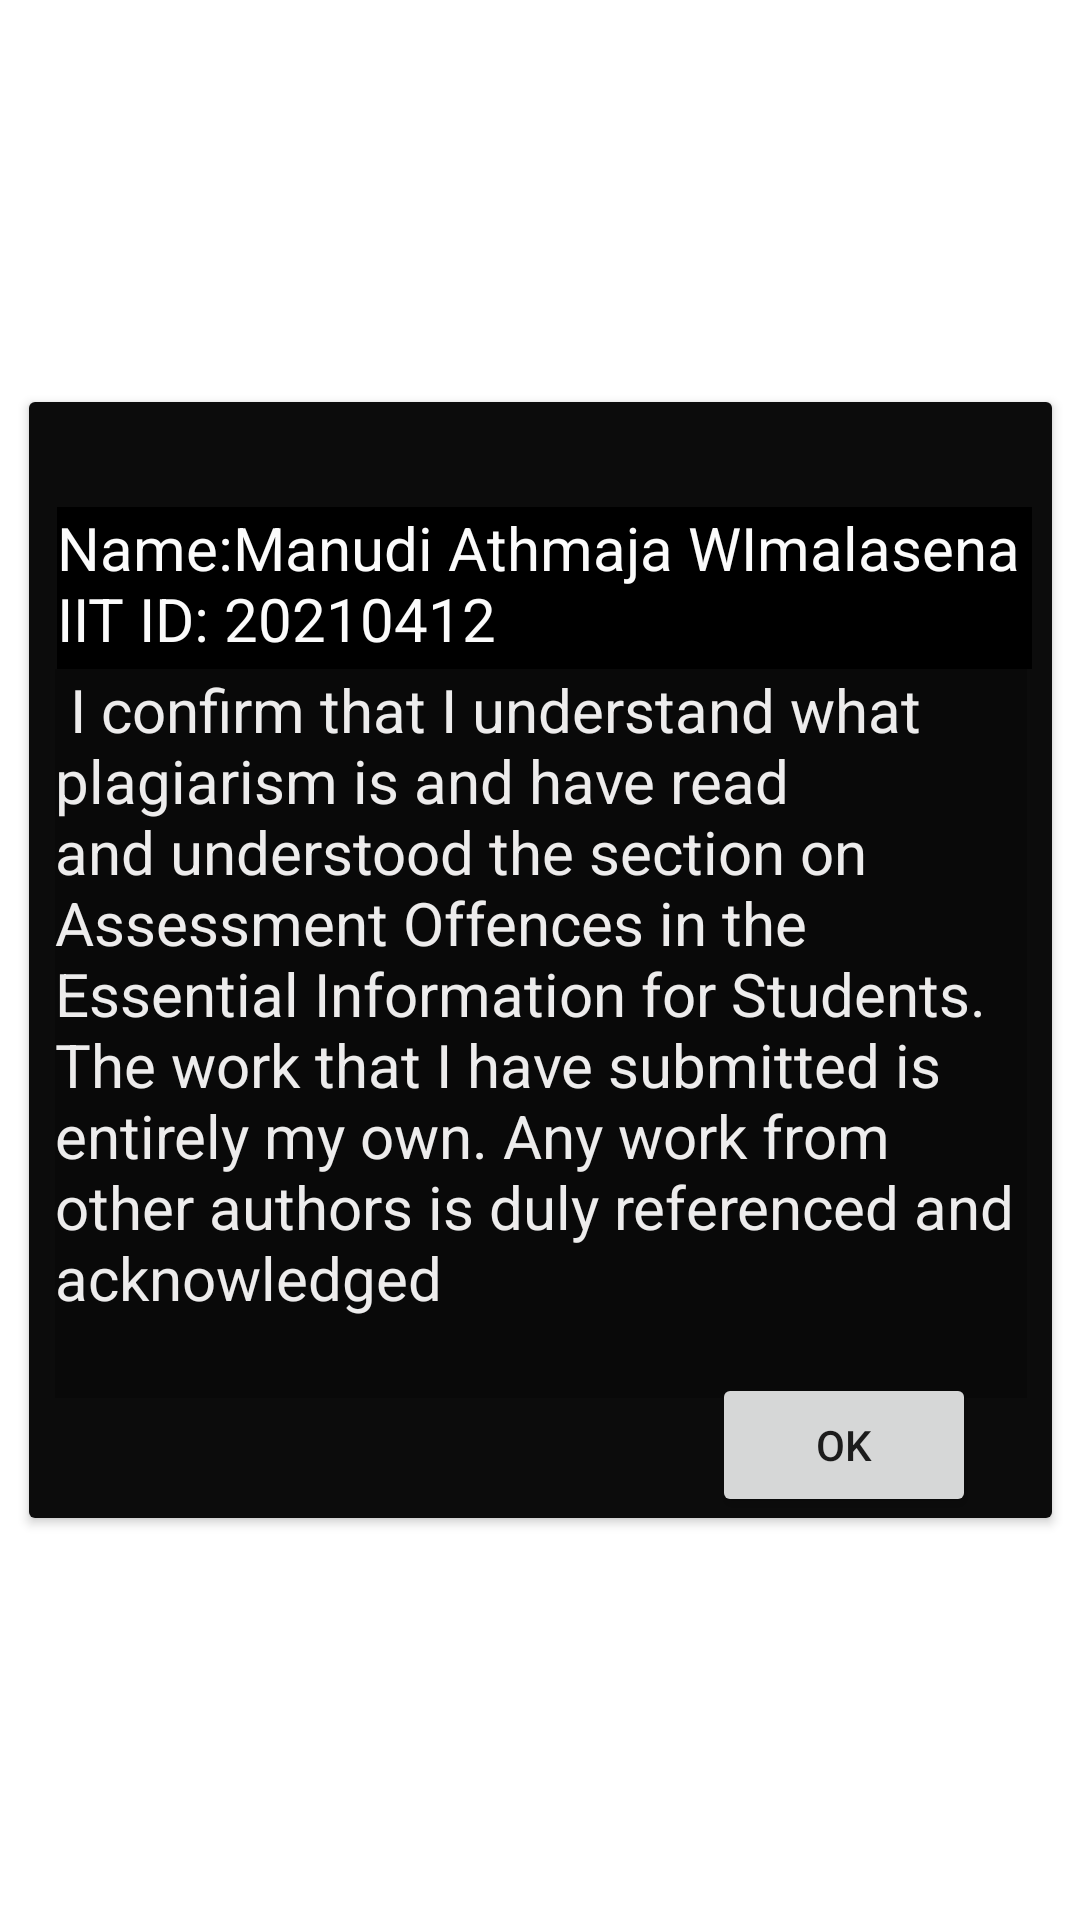

Write the Android layout XML for this screen, with the resource values it uses.
<!-- AndroidManifest.xml: application theme Theme.CW -->
<!-- res/layout/aboutpopupwindow.xml -->
<?xml version="1.0" encoding="utf-8"?>
<androidx.constraintlayout.widget.ConstraintLayout xmlns:android="http://schemas.android.com/apk/res/android"
    xmlns:app="http://schemas.android.com/apk/res-auto"
    xmlns:tools="http://schemas.android.com/tools"
    android:layout_width="match_parent"
    android:layout_height="match_parent"
    android:background="@drawable/pic2">

    <androidx.cardview.widget.CardView
        android:layout_width="341dp"
        android:layout_height="372dp"
        android:background="#090909"
        app:layout_constraintBottom_toBottomOf="parent"
        app:layout_constraintEnd_toEndOf="parent"
        app:layout_constraintStart_toStartOf="parent"
        app:layout_constraintTop_toTopOf="parent">

        <androidx.constraintlayout.widget.ConstraintLayout
            android:layout_width="match_parent"
            android:layout_height="387dp"
            android:background="#0C0C0C">

            <TextView
                android:id="@+id/textView2"
                android:layout_width="324dp"
                android:layout_height="243dp"
                android:background="#090909"
                android:text=" I confirm that I understand what plagiarism is and have read and understood the section on Assessment Offences in the Essential Information for Students.  The work that I have submitted is entirely my own. Any work from other authors is duly referenced and acknowledged"
                android:textAlignment="viewStart"
                android:textColor="#EDECEC"
                android:textSize="20sp"
                app:layout_constraintBottom_toBottomOf="parent"
                app:layout_constraintEnd_toEndOf="parent"
                app:layout_constraintStart_toStartOf="parent"
                app:layout_constraintTop_toTopOf="parent"
                app:layout_constraintVertical_bias="0.619" />

            <TextView
                android:id="@+id/tvDetails"
                android:layout_width="325dp"
                android:layout_height="54dp"
                android:background="#000000"
                android:text="Name:Manudi Athmaja WImalasena
                IIT ID: 20210412"
                android:textColor="#FBFBFB"
                android:textSize="20sp"
                app:layout_constraintBottom_toBottomOf="parent"
                app:layout_constraintEnd_toEndOf="parent"
                app:layout_constraintHorizontal_bias="0.583"
                app:layout_constraintStart_toStartOf="parent"
                app:layout_constraintTop_toTopOf="parent"
                app:layout_constraintVertical_bias="0.105" />

            <Button
                android:id="@+id/buttonOk"
                android:layout_width="wrap_content"
                android:layout_height="wrap_content"
                android:text="OK"
                app:layout_constraintBottom_toBottomOf="parent"
                app:layout_constraintEnd_toEndOf="parent"
                app:layout_constraintHorizontal_bias="0.9"
                app:layout_constraintStart_toStartOf="parent"
                app:layout_constraintTop_toTopOf="parent"
                app:layout_constraintVertical_bias="0.955" />
        </androidx.constraintlayout.widget.ConstraintLayout>

    </androidx.cardview.widget.CardView>

</androidx.constraintlayout.widget.ConstraintLayout>
<!-- resources referenced by this layout -->
<resources>
  <style name="Theme.CW" parent="Theme.MaterialComponents.DayNight.NoActionBar">
          
          <item name="colorPrimary">@color/purple_500</item>
          <item name="colorPrimaryVariant">@color/purple_700</item>
          <item name="colorOnPrimary">@color/white</item>
          
          <item name="colorSecondary">@color/teal_200</item>
          <item name="colorSecondaryVariant">@color/teal_700</item>
          <item name="colorOnSecondary">@color/black</item>
          
          <item name="android:statusBarColor">?attr/colorPrimaryVariant</item>
          
      </style>
  <!-- not gathered from this repository: default colours our renderer supplied (Android Studio template values) -->
  <color name="purple_500">#FF6200EE</color>
  <color name="purple_700">#FF3700B3</color>
  <color name="teal_200">#FF03DAC5</color>
  <color name="teal_700">#FF018786</color>
  <color name="black">#FF000000</color>
  <color name="white">#FFFFFFFF</color>
</resources>
